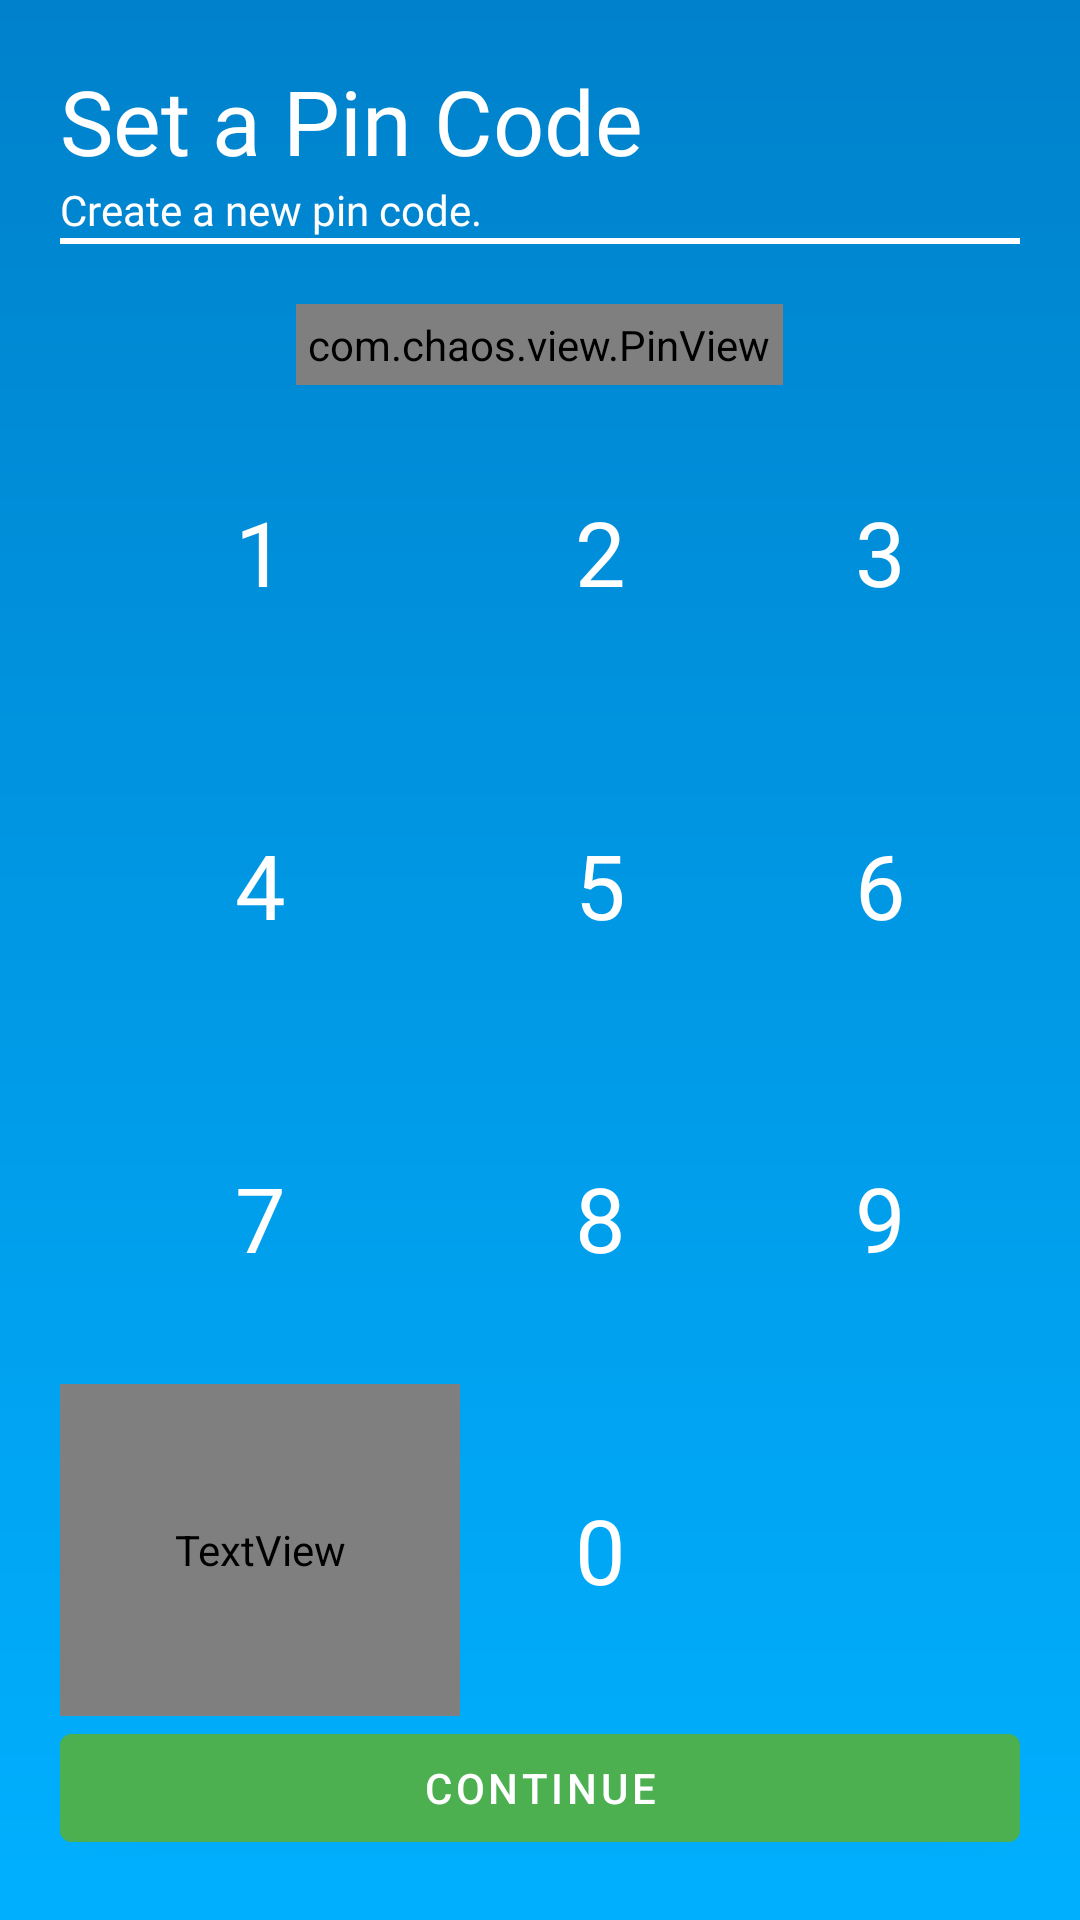

Here is an Android app screen rendered from its layout file. Give the layout XML and the strings, colors and styles it references.
<!-- AndroidManifest.xml: application theme AppTheme -->
<!-- res/layout/activity_parent_set_pin.xml -->
<?xml version="1.0" encoding="utf-8"?>
<RelativeLayout xmlns:android="http://schemas.android.com/apk/res/android"
    xmlns:app="http://schemas.android.com/apk/res-auto"
    xmlns:tools="http://schemas.android.com/tools"
    android:layout_width="match_parent"
    android:layout_height="match_parent"
    android:background="@drawable/background_gradient_blue"
    android:padding="20dp"
    tools:context=".Activities.ParentSetPinActivity">

    <LinearLayout
        android:id="@+id/set_pin_view_linear_layout"
        android:layout_width="match_parent"
        android:layout_height="wrap_content"
        android:orientation="vertical">

        <TextView
            android:layout_width="match_parent"
            android:layout_height="wrap_content"
            android:fontFamily="@font/poppins_black"
            android:textColor="@color/white"
            android:text="@string/set_pin"
            android:textSize="30sp" />

        <TextView
            android:layout_width="match_parent"
            android:layout_height="wrap_content"
            android:textColor="@color/white"
            android:fontFamily="@font/poppins_medium"
            android:text="@string/set_parent_pin_description" />

        <View
            android:layout_width="match_parent"
            android:layout_height="2dp"
            android:background="@color/white" />

        <com.chaos.view.PinView
            android:id="@+id/set_pin_view"
            style="@style/PinWidget.PinView"
            android:layout_width="wrap_content"
            android:layout_height="wrap_content"
            android:layout_gravity="center_horizontal"
            android:layout_marginTop="20dp"
            android:cursorVisible="true"
            android:textColor="@color/white"
            android:inputType="textPassword"
            android:padding="4dp"
            android:textSize="18sp"
            android:textStyle="bold"
            app:cursorWidth="2dp"
            app:itemCount="4"
            app:itemHeight="50dp"
            app:itemRadius="8dp"
            app:itemSpacing="10dp"
            app:itemWidth="50dp"
            app:lineColor="@color/light_blue"
            app:lineWidth="2dp"
            app:viewType="rectangle" />


    </LinearLayout>

    <GridLayout
        android:layout_width="match_parent"
        android:layout_height="0dp"
        android:layout_below="@id/set_pin_view_linear_layout"
        android:layout_above="@id/set_pin_continue"
        android:columnCount="3"
        android:rowCount="4">

        <TextView
            android:layout_width="wrap_content"
            android:layout_height="wrap_content"
            android:layout_rowWeight="1"
            android:layout_columnWeight="1"
            android:background="?android:selectableItemBackground"
            android:clickable="true"
            android:focusable="true"
            android:fontFamily="@font/poppins_medium"
            android:textColor="@color/white"
            android:onClick="addText"
            android:paddingTop="@dimen/number_padding"
            android:text="1"
            android:gravity="center_vertical|center_horizontal"
            android:textSize="30sp"
            android:layout_row="0"
            android:layout_column="0"/>

        <TextView
            android:layout_width="wrap_content"
            android:layout_height="wrap_content"
            android:layout_rowWeight="1"
            android:layout_columnWeight="1"
            android:background="?android:selectableItemBackground"
            android:clickable="true"
            android:focusable="true"
            android:fontFamily="@font/poppins_medium"
            android:textColor="@color/white"
            android:onClick="addText"
            android:paddingTop="@dimen/number_padding"
            android:text="2"
            android:gravity="center_vertical|center_horizontal"
            android:textSize="30sp"
            android:layout_row="0"
            android:layout_column="1"/>

        <TextView
            android:layout_width="wrap_content"
            android:layout_height="wrap_content"
            android:layout_rowWeight="1"
            android:layout_columnWeight="1"
            android:background="?android:selectableItemBackground"
            android:clickable="true"
            android:focusable="true"
            android:fontFamily="@font/poppins_medium"
            android:textColor="@color/white"
            android:onClick="addText"
            android:paddingTop="@dimen/number_padding"
            android:text="3"
            android:gravity="center_vertical|center_horizontal"
            android:textSize="30sp"
            android:layout_row="0"
            android:layout_column="2"/>

        <TextView
            android:layout_width="wrap_content"
            android:layout_height="wrap_content"
            android:layout_rowWeight="1"
            android:layout_columnWeight="1"
            android:background="?android:selectableItemBackground"
            android:clickable="true"
            android:focusable="true"
            android:fontFamily="@font/poppins_medium"
            android:textColor="@color/white"
            android:onClick="addText"
            android:paddingTop="@dimen/number_padding"
            android:text="4"
            android:gravity="center_vertical|center_horizontal"
            android:textSize="30sp"
            android:layout_row="1"
            android:layout_column="0"/>

        <TextView
            android:layout_width="wrap_content"
            android:layout_height="wrap_content"
            android:layout_rowWeight="1"
            android:layout_columnWeight="1"
            android:background="?android:selectableItemBackground"
            android:clickable="true"
            android:focusable="true"
            android:fontFamily="@font/poppins_medium"
            android:textColor="@color/white"
            android:onClick="addText"
            android:paddingTop="@dimen/number_padding"
            android:text="5"
            android:gravity="center_vertical|center_horizontal"
            android:textSize="30sp"
            android:layout_row="1"
            android:layout_column="1"/>

        <TextView
            android:layout_width="wrap_content"
            android:layout_height="wrap_content"
            android:layout_rowWeight="1"
            android:layout_columnWeight="1"
            android:background="?android:selectableItemBackground"
            android:clickable="true"
            android:focusable="true"
            android:fontFamily="@font/poppins_medium"
            android:textColor="@color/white"
            android:onClick="addText"
            android:paddingTop="@dimen/number_padding"
            android:text="6"
            android:gravity="center_vertical|center_horizontal"
            android:textSize="30sp"
            android:layout_row="1"
            android:layout_column="2"/>

        <TextView
            android:layout_width="wrap_content"
            android:layout_height="wrap_content"
            android:layout_rowWeight="1"
            android:layout_columnWeight="1"
            android:background="?android:selectableItemBackground"
            android:clickable="true"
            android:focusable="true"
            android:fontFamily="@font/poppins_medium"
            android:textColor="@color/white"
            android:onClick="addText"
            android:paddingTop="@dimen/number_padding"
            android:text="7"
            android:gravity="center_vertical|center_horizontal"
            android:textSize="30sp"
            android:layout_row="2"
            android:layout_column="0"/>

        <TextView
            android:layout_width="wrap_content"
            android:layout_height="wrap_content"
            android:layout_rowWeight="1"
            android:layout_columnWeight="1"
            android:background="?android:selectableItemBackground"
            android:clickable="true"
            android:focusable="true"
            android:fontFamily="@font/poppins_medium"
            android:textColor="@color/white"
            android:onClick="addText"
            android:paddingTop="@dimen/number_padding"
            android:text="8"
            android:gravity="center_vertical|center_horizontal"
            android:textSize="30sp"
            android:layout_row="2"
            android:layout_column="1"/>

        <TextView
            android:layout_width="wrap_content"
            android:layout_height="wrap_content"
            android:layout_rowWeight="1"
            android:layout_columnWeight="1"
            android:background="?android:selectableItemBackground"
            android:clickable="true"
            android:focusable="true"
            android:fontFamily="@font/poppins_medium"
            android:textColor="@color/white"
            android:onClick="addText"
            android:paddingTop="@dimen/number_padding"
            android:text="9"
            android:gravity="center_vertical|center_horizontal"
            android:textSize="30sp"
            android:layout_row="2"
            android:layout_column="2"/>

        <TextView
            android:layout_width="wrap_content"
            android:layout_height="wrap_content"
            android:layout_rowWeight="1"
            android:layout_column="0"
            android:layout_columnWeight="1"
            android:background="?android:selectableItemBackground"
            android:textColor="@color/white"
            android:clickable="true"
            android:focusable="true"
            android:fontFamily="@font/fa_solid_900"
            android:gravity="center_vertical|center_horizontal"
            android:onClick="removeText"
            android:paddingTop="@dimen/number_padding"
            android:text="&#xf55a;"
            android:textSize="30sp"
            android:layout_row="3" />

        <TextView
            android:layout_width="wrap_content"
            android:layout_height="wrap_content"
            android:layout_rowWeight="1"
            android:layout_columnWeight="1"
            android:background="?android:selectableItemBackground"
            android:textColor="@color/white"
            android:clickable="true"
            android:focusable="true"
            android:fontFamily="@font/poppins_medium"
            android:onClick="addText"
            android:paddingTop="@dimen/number_padding"
            android:text="0"
            android:gravity="center_vertical|center_horizontal"
            android:textSize="30sp"
            android:layout_row="3"
            android:layout_column="1"/>

    </GridLayout>

    <Button
        android:id="@+id/set_pin_continue"
        android:layout_width="match_parent"
        android:layout_height="wrap_content"
        android:layout_alignParentBottom="true"
        android:layout_gravity="center_horizontal"
        android:textColor="@color/white"
        android:backgroundTint="@color/dark_green"
        android:text="@string/_continue" />
</RelativeLayout>
<!-- resources referenced by this layout -->
<resources>
  <color name="dark_green">#4caf50</color>
  <color name="light_blue">#58C3F6</color>
  <color name="white">#ffffff</color>
  <dimen name="number_padding">0dp</dimen>
  <!-- drawable background_gradient_blue (drawable) -->
  <?xml version="1.0" encoding="utf-8"?>
  <shape xmlns:android="http://schemas.android.com/apk/res/android"
      android:shape="rectangle">
  
      <gradient
          android:angle="90"
          android:startColor="@color/theme_blue"
          android:endColor="@color/theme_dark_blue"
          android:type="linear"/>
  
  </shape>
  <string name="_continue">Continue</string>
  <string name="set_parent_pin_description">Create a new pin code.</string>
  <string name="set_pin">Set a Pin Code</string>
  <style name="AppTheme" parent="Theme.MaterialComponents.DayNight.NoActionBar">
          
  
  
  
          <item name="android:windowContentTransitions">true</item>
          <item name="android:windowEnterTransition">@android:transition/no_transition</item>
          <item name="android:windowExitTransition">@android:transition/no_transition</item>
      </style>
  <color name="theme_blue">#00B0FF</color>
  <color name="theme_dark_blue">#0081cb</color>
</resources>
